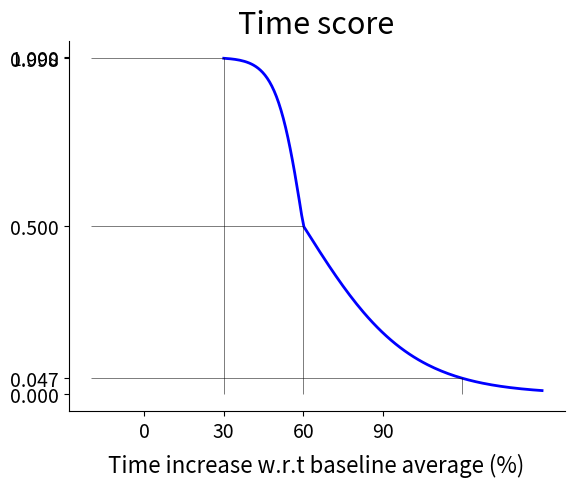
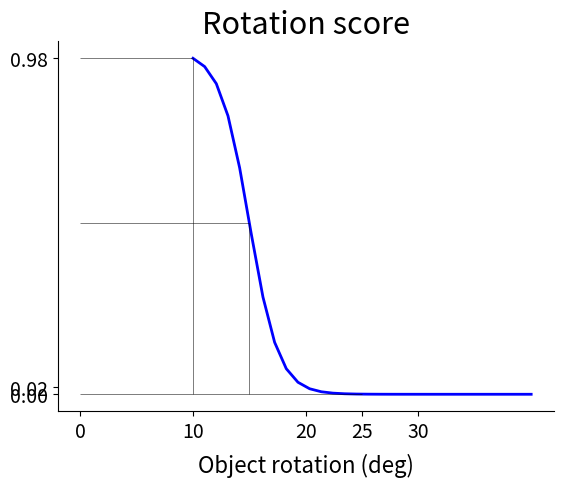
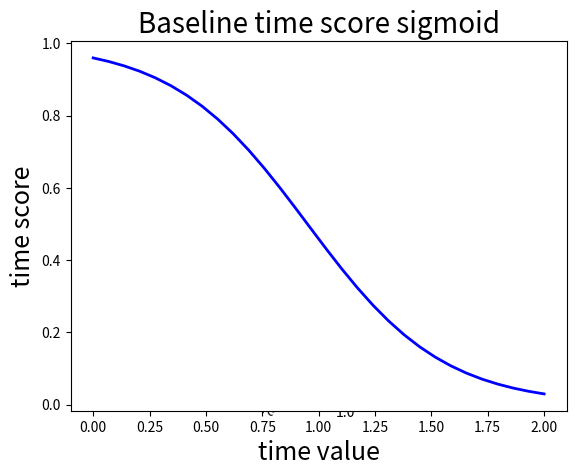

Recreate these plots in Python, in order.
# from vpython import *
import time
import math
import os
import matplotlib.pyplot as plt
import numpy as np
from matplotlib.ticker import FormatStrFormatter
# x = box(length=6, width=2, height=0.2)

# def sigmoid_time(x):
#   return -1 / (1 + math.exp(-(x-50)/14)) + 1

def sigmoid_time(x, mean, scale_suc, scale_fail):
    if x <= mean:
        x = -1 / (1 + math.exp(-(x-mean)/scale_suc)) + 1
    else:
        x = -1 / (1 + math.exp(-(x-mean)/scale_fail)) + 1
    return x
  
#   return -1 / (1 + math.exp(-(x-50)/14)) + 1

def sigmoid_rot(x, mean, scale_suc, scale_fail):
  x = -1 / (1 + math.exp(-(x-mean)/scale_suc)) + 1
  return x

def sigmoid_scaling(x, mean_, scale_suc):
    
    x = 1 / (1 + math.exp(-(x-mean_)/scale_suc)) 
    return x
    

mean_time = 60
scale_suc_time = 5
scale_fail_time = 20

mean_rot = 15
scale_suc_rot = 1.3
scale_fail_rot = 8

sigmoid_time_vec = np.vectorize(sigmoid_time)
x_vec = np.linspace(30, 150, 140)

ax = plt.axes()
ax.plot(x_vec, sigmoid_time_vec(x_vec[:], mean_time, scale_suc_time, scale_fail_time), linewidth=2, c='blue')
ax.hlines(sigmoid_time(30, mean_time, scale_suc_time, scale_fail_time), -20, 30, color='black', alpha=0.6, linewidth=0.6)
ax.hlines(sigmoid_time(mean_time, mean_time, scale_suc_time, scale_fail_time), -20, mean_time, color='black', alpha=0.6, linewidth=0.6)
ax.hlines(sigmoid_time(120, mean_time, scale_suc_time, scale_fail_time), -20, 120, color='black', alpha=0.6, linewidth=0.6)
ax.vlines(30, 0, sigmoid_time(30, mean_time, scale_suc_time, scale_fail_time), color='black', alpha=0.6, linewidth=0.6)
ax.vlines(mean_time, 0, sigmoid_time(mean_time, mean_time, scale_suc_time, scale_fail_time), color='black', alpha=0.6, linewidth=0.6)
ax.vlines(120, 0, sigmoid_time(120, mean_time, scale_suc_time, scale_fail_time), color='black', alpha=0.6, linewidth=0.6)
ax.set_xticks(np.arange(0, 110, 30))
ax.set_yticks([0, sigmoid_time(30, mean_time, scale_suc_time, scale_fail_time), sigmoid_time(mean_time, mean_time, scale_suc_time, scale_fail_time), sigmoid_time(120, mean_time, scale_suc_time, scale_fail_time), 1.0])
ax.tick_params(axis='both', which='major', labelsize=14)
ax.set_title("Time score", fontsize=22)
ax.set_xlabel("Time increase w.r.t baseline average (%)", fontsize=16, labelpad=8)
ax.spines['top'].set_visible(False)
ax.spines['right'].set_visible(False)
plt.figure()

sigmoid_rot_vec = np.vectorize(sigmoid_rot)
x_vec = np.linspace(10, 40, 30)

ax = plt.axes()
ax.plot(x_vec, sigmoid_rot_vec(x_vec[:], mean_rot, scale_suc_rot, scale_fail_rot), linewidth=2, c='blue')
ax.hlines(sigmoid_rot(10, mean_rot, scale_suc_rot, scale_fail_rot), 0, 10, color='black', alpha=0.6, linewidth=0.6)
ax.hlines(sigmoid_rot(mean_rot, mean_rot, scale_suc_rot, scale_fail_rot), 0, mean_rot, color='black', alpha=0.6, linewidth=0.6)
ax.hlines(sigmoid_rot(25, mean_rot, scale_suc_rot, scale_fail_rot), 0, 25, color='black', alpha=0.6, linewidth=0.6)
ax.vlines(10, 0, sigmoid_rot(10, mean_rot, scale_suc_rot, scale_fail_rot), color='black', alpha=0.6, linewidth=0.6)
ax.vlines(mean_rot, 0, sigmoid_rot(mean_rot, mean_rot, scale_suc_rot, scale_fail_rot), color='black', alpha=0.6, linewidth=0.6)
ax.vlines(25, 0, sigmoid_rot(25, mean_rot, scale_suc_rot, scale_fail_rot), color='black', alpha=0.6, linewidth=0.6)
ax.set_xticks([0, 10, 20, 25, 30])
ax.set_yticks([sigmoid_rot(10, mean_rot, scale_suc_rot, scale_fail_rot), sigmoid_rot(20, mean_rot, scale_suc_rot, scale_fail_rot), sigmoid_rot(25, mean_rot, scale_suc_rot, scale_fail_rot)])
ax.tick_params(axis='both', which='major', labelsize=14)
ax.set_title("Rotation score", fontsize=22)
ax.set_xlabel("Object rotation (deg)", fontsize=16, labelpad=8)
ax.spines['top'].set_visible(False)
ax.spines['right'].set_visible(False)
ax.yaxis.set_major_formatter(FormatStrFormatter('%.2f'))


sigmoid_scaling_vec = np.vectorize(sigmoid_scaling)
s1_vec = np.linspace(0, 1, 100)
s2_vec = np.linspace(0, 1, 100)


def final_score(s1, s2):
  scaling_factor = sigmoid_scaling_vec(s2, 0.5, 0.1)
  s = 2 * scaling_factor * ((((s1 * 100) ** 1.8*s2) / 100) / 40 + 0.2)
  s_clipped = np.where(s < 1.0, s, 1.0)

  return s_clipped

func_value = final_score(s1_vec[:, None], s2_vec[None, :])

fig = plt.figure()
ax = plt.axes(projection='3d')
X, Y = np.meshgrid(s1_vec, s2_vec)
ax.contour3D(X, Y, func_value, 200, cmap='brg')
ax.set_xlabel('Time Score')
ax.set_ylabel('Rotation Score')
ax.set_zlabel('Combined Score');

# print(test_score(0.38, 0.93))

plt.show()

print(final_score(0, 1))
print(final_score(1, 0))
print(final_score(0.3, 0.5))


mean_time = 0.95
scale_suc_time = 0.3
scale_fail_time = 0.3

sigmoid_time_vec = np.vectorize(sigmoid_time)
x_vec = np.linspace(0, 2, 30)

ax = plt.axes()
ax.plot(x_vec, sigmoid_time_vec(x_vec[:], mean_time, scale_suc_time, scale_fail_time), linewidth=2, c='blue')
ax.set_xlabel("time value", fontsize=18)
ax.set_ylabel("time score", fontsize=18)
ax.set_title("Baseline time score sigmoid", fontsize=20)
plt.show()